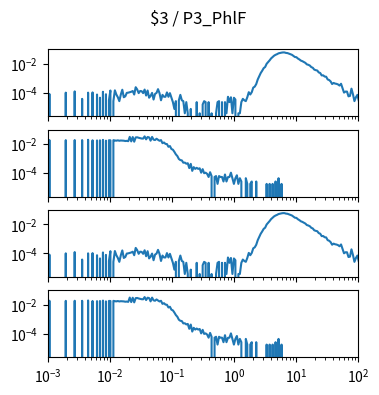

Python code for this plot: (Note: this script raises an exception after producing the figure.)
import matplotlib.pyplot as plt
import numpy as np

num_plots = 4

fig, ax = plt.subplots(num_plots, 1, sharex=True, sharey=True)
fig.set_size_inches(4, 1*num_plots)

fig.suptitle("$3 / P3_PhlF")

for a in ax:
    a.set_xscale('log')
    a.set_yscale('log')
    a.set_xlim(1.000000e-03, 1.000000e+02)

ax[0].plot([1.000000e-03,1.056818e-03,1.116863e-03,1.180321e-03,1.247384e-03,1.318257e-03,1.393157e-03,1.472313e-03,1.555966e-03,1.644372e-03,1.737801e-03,1.836538e-03,1.940886e-03,2.051162e-03,2.167704e-03,2.290868e-03,2.421029e-03,2.558586e-03,2.703958e-03,2.857591e-03,3.019952e-03,3.191538e-03,3.372873e-03,3.564511e-03,3.767038e-03,3.981072e-03,4.207266e-03,4.446313e-03,4.698941e-03,4.965923e-03,5.248075e-03,5.546257e-03,5.861382e-03,6.194411e-03,6.546362e-03,6.918310e-03,7.311391e-03,7.726806e-03,8.165824e-03,8.629785e-03,9.120108e-03,9.638290e-03,1.018591e-02,1.076465e-02,1.137627e-02,1.202264e-02,1.270574e-02,1.342765e-02,1.419058e-02,1.499685e-02,1.584893e-02,1.674943e-02,1.770109e-02,1.870682e-02,1.976970e-02,2.089296e-02,2.208005e-02,2.333458e-02,2.466039e-02,2.606154e-02,2.754229e-02,2.910717e-02,3.076097e-02,3.250873e-02,3.435579e-02,3.630781e-02,3.837072e-02,4.055085e-02,4.285485e-02,4.528976e-02,4.786301e-02,5.058247e-02,5.345644e-02,5.649370e-02,5.970353e-02,6.309573e-02,6.668068e-02,7.046931e-02,7.447320e-02,7.870458e-02,8.317638e-02,8.790225e-02,9.289664e-02,9.817479e-02,1.037528e-01,1.096478e-01,1.158777e-01,1.224616e-01,1.294196e-01,1.367729e-01,1.445440e-01,1.527566e-01,1.614359e-01,1.706082e-01,1.803018e-01,1.905461e-01,2.013724e-01,2.128139e-01,2.249055e-01,2.376840e-01,2.511886e-01,2.654606e-01,2.805434e-01,2.964831e-01,3.133286e-01,3.311311e-01,3.499452e-01,3.698282e-01,3.908409e-01,4.130475e-01,4.365158e-01,4.613176e-01,4.875285e-01,5.152286e-01,5.445027e-01,5.754399e-01,6.081350e-01,6.426877e-01,6.792036e-01,7.177943e-01,7.585776e-01,8.016781e-01,8.472274e-01,8.953648e-01,9.462372e-01,1.000000e+00,1.056818e+00,1.116863e+00,1.180321e+00,1.247384e+00,1.318257e+00,1.393157e+00,1.472313e+00,1.555966e+00,1.644372e+00,1.737801e+00,1.836538e+00,1.940886e+00,2.051162e+00,2.167704e+00,2.290868e+00,2.421029e+00,2.558586e+00,2.703958e+00,2.857591e+00,3.019952e+00,3.191538e+00,3.372873e+00,3.564511e+00,3.767038e+00,3.981072e+00,4.207266e+00,4.446313e+00,4.698941e+00,4.965923e+00,5.248075e+00,5.546257e+00,5.861382e+00,6.194411e+00,6.546362e+00,6.918310e+00,7.311391e+00,7.726806e+00,8.165824e+00,8.629785e+00,9.120108e+00,9.638290e+00,1.018591e+01,1.076465e+01,1.137627e+01,1.202264e+01,1.270574e+01,1.342765e+01,1.419058e+01,1.499685e+01,1.584893e+01,1.674943e+01,1.770109e+01,1.870682e+01,1.976970e+01,2.089296e+01,2.208005e+01,2.333458e+01,2.466039e+01,2.606154e+01,2.754229e+01,2.910717e+01,3.076097e+01,3.250873e+01,3.435579e+01,3.630781e+01,3.837072e+01,4.055085e+01,4.285485e+01,4.528976e+01,4.786301e+01,5.058247e+01,5.345644e+01,5.649370e+01,5.970353e+01,6.309573e+01,6.668068e+01,7.046931e+01,7.447320e+01,7.870458e+01,8.317638e+01,8.790225e+01,9.289664e+01,9.817479e+01,1.037528e+02,1.096478e+02,1.158777e+02,1.224616e+02,1.294196e+02,1.367729e+02,1.445440e+02,1.527566e+02,1.614359e+02,1.706082e+02,1.803018e+02,1.905461e+02,2.013724e+02,2.128139e+02,2.249055e+02,2.376840e+02,2.511886e+02,2.654606e+02,2.805434e+02,2.964831e+02,3.133286e+02,3.311311e+02,3.499452e+02,3.698282e+02,3.908409e+02,4.130475e+02,4.365158e+02,4.613176e+02,4.875285e+02,5.152286e+02,5.445027e+02,5.754399e+02,6.081350e+02,6.426877e+02,6.792036e+02,7.177943e+02,7.585776e+02,8.016781e+02,8.472274e+02,8.953648e+02,9.462372e+02,], [0.000000e+00,8.019013e-05,0.000000e+00,0.000000e+00,0.000000e+00,0.000000e+00,0.000000e+00,0.000000e+00,0.000000e+00,0.000000e+00,0.000000e+00,0.000000e+00,9.829742e-05,0.000000e+00,0.000000e+00,0.000000e+00,0.000000e+00,0.000000e+00,1.201002e-04,0.000000e+00,0.000000e+00,0.000000e+00,0.000000e+00,3.658462e-05,0.000000e+00,0.000000e+00,0.000000e+00,9.829742e-05,0.000000e+00,0.000000e+00,1.019929e-04,0.000000e+00,0.000000e+00,7.279920e-05,0.000000e+00,4.397555e-05,0.000000e+00,1.130793e-04,0.000000e+00,7.649467e-05,0.000000e+00,2.919369e-05,1.382075e-04,0.000000e+00,2.549822e-05,1.419029e-04,7.279920e-05,4.730098e-05,2.549822e-05,7.279920e-05,1.563148e-04,4.730098e-05,5.469191e-05,9.460196e-05,9.829742e-05,1.056884e-04,1.127092e-04,1.274911e-04,7.279920e-05,2.328094e-04,1.637057e-04,9.127653e-05,1.274911e-04,1.237956e-04,9.090649e-05,1.603803e-04,6.208284e-05,1.382075e-04,4.397555e-05,5.838738e-05,9.460196e-05,3.288915e-05,8.019013e-05,9.460196e-05,1.710966e-04,9.090649e-05,2.919369e-05,6.910374e-05,5.099644e-05,5.099644e-05,1.019929e-04,5.099644e-05,9.090649e-05,4.360551e-05,2.180276e-05,7.390932e-06,2.549822e-05,0.000000e+00,2.919369e-05,6.910374e-05,2.919369e-05,2.549822e-05,3.695466e-06,2.180276e-05,3.695466e-06,0.000000e+00,7.390932e-06,0.000000e+00,0.000000e+00,0.000000e+00,2.180276e-05,0.000000e+00,3.695466e-06,0.000000e+00,1.478186e-05,2.549822e-05,2.180276e-05,0.000000e+00,2.180276e-05,0.000000e+00,3.695466e-06,0.000000e+00,0.000000e+00,3.695466e-06,2.180276e-05,2.549822e-05,0.000000e+00,2.180276e-05,0.000000e+00,2.180276e-05,3.695466e-06,5.099644e-05,2.180276e-05,4.730098e-05,3.695466e-06,4.360551e-05,3.288915e-05,0.000000e+00,3.695466e-06,3.695466e-06,2.180276e-05,3.658462e-05,2.919369e-05,2.549822e-05,4.730098e-05,1.056884e-04,7.316924e-05,1.056884e-04,2.187676e-04,2.557223e-04,3.835835e-04,7.922951e-04,1.294869e-03,2.201718e-03,3.182477e-03,4.801432e-03,5.821366e-03,9.656450e-03,1.263420e-02,1.664999e-02,2.275405e-02,2.790543e-02,3.491190e-02,4.020186e-02,4.446968e-02,5.087969e-02,5.396092e-02,5.667888e-02,5.874792e-02,5.841976e-02,5.424361e-02,5.289478e-02,4.835868e-02,4.413963e-02,4.022067e-02,3.356416e-02,2.835550e-02,2.750851e-02,2.221339e-02,1.924746e-02,1.600439e-02,1.460272e-02,1.275429e-02,1.120037e-02,8.842342e-03,8.200081e-03,7.318360e-03,5.711232e-03,5.118857e-03,3.829539e-03,3.507668e-03,3.317354e-03,2.450785e-03,2.232017e-03,1.519547e-03,1.543565e-03,1.267150e-03,1.234631e-03,8.015313e-04,7.283621e-04,5.857190e-04,3.865388e-04,4.589680e-04,4.153625e-04,3.968852e-04,3.606706e-04,3.026532e-04,4.039061e-04,2.006604e-04,9.866746e-05,1.167748e-04,1.164047e-04,5.469191e-05,5.838738e-05,1.855084e-04,7.649467e-05,2.549822e-05,4.730098e-05,6.910374e-05,2.549822e-05,4.360551e-05,0.000000e+00,0.000000e+00,2.549822e-05,2.180276e-05,3.695466e-06,0.000000e+00,0.000000e+00,0.000000e+00,3.695466e-06,2.180276e-05,0.000000e+00,0.000000e+00,2.180276e-05,0.000000e+00,0.000000e+00,0.000000e+00,0.000000e+00,0.000000e+00,0.000000e+00,0.000000e+00,0.000000e+00,0.000000e+00,0.000000e+00,0.000000e+00,0.000000e+00,0.000000e+00,0.000000e+00,0.000000e+00,0.000000e+00,0.000000e+00,0.000000e+00,0.000000e+00,0.000000e+00,0.000000e+00,0.000000e+00,0.000000e+00,0.000000e+00,0.000000e+00,0.000000e+00,])
ax[1].plot([1.000000e-03,1.056818e-03,1.116863e-03,1.180321e-03,1.247384e-03,1.318257e-03,1.393157e-03,1.472313e-03,1.555966e-03,1.644372e-03,1.737801e-03,1.836538e-03,1.940886e-03,2.051162e-03,2.167704e-03,2.290868e-03,2.421029e-03,2.558586e-03,2.703958e-03,2.857591e-03,3.019952e-03,3.191538e-03,3.372873e-03,3.564511e-03,3.767038e-03,3.981072e-03,4.207266e-03,4.446313e-03,4.698941e-03,4.965923e-03,5.248075e-03,5.546257e-03,5.861382e-03,6.194411e-03,6.546362e-03,6.918310e-03,7.311391e-03,7.726806e-03,8.165824e-03,8.629785e-03,9.120108e-03,9.638290e-03,1.018591e-02,1.076465e-02,1.137627e-02,1.202264e-02,1.270574e-02,1.342765e-02,1.419058e-02,1.499685e-02,1.584893e-02,1.674943e-02,1.770109e-02,1.870682e-02,1.976970e-02,2.089296e-02,2.208005e-02,2.333458e-02,2.466039e-02,2.606154e-02,2.754229e-02,2.910717e-02,3.076097e-02,3.250873e-02,3.435579e-02,3.630781e-02,3.837072e-02,4.055085e-02,4.285485e-02,4.528976e-02,4.786301e-02,5.058247e-02,5.345644e-02,5.649370e-02,5.970353e-02,6.309573e-02,6.668068e-02,7.046931e-02,7.447320e-02,7.870458e-02,8.317638e-02,8.790225e-02,9.289664e-02,9.817479e-02,1.037528e-01,1.096478e-01,1.158777e-01,1.224616e-01,1.294196e-01,1.367729e-01,1.445440e-01,1.527566e-01,1.614359e-01,1.706082e-01,1.803018e-01,1.905461e-01,2.013724e-01,2.128139e-01,2.249055e-01,2.376840e-01,2.511886e-01,2.654606e-01,2.805434e-01,2.964831e-01,3.133286e-01,3.311311e-01,3.499452e-01,3.698282e-01,3.908409e-01,4.130475e-01,4.365158e-01,4.613176e-01,4.875285e-01,5.152286e-01,5.445027e-01,5.754399e-01,6.081350e-01,6.426877e-01,6.792036e-01,7.177943e-01,7.585776e-01,8.016781e-01,8.472274e-01,8.953648e-01,9.462372e-01,1.000000e+00,1.056818e+00,1.116863e+00,1.180321e+00,1.247384e+00,1.318257e+00,1.393157e+00,1.472313e+00,1.555966e+00,1.644372e+00,1.737801e+00,1.836538e+00,1.940886e+00,2.051162e+00,2.167704e+00,2.290868e+00,2.421029e+00,2.558586e+00,2.703958e+00,2.857591e+00,3.019952e+00,3.191538e+00,3.372873e+00,3.564511e+00,3.767038e+00,3.981072e+00,4.207266e+00,4.446313e+00,4.698941e+00,4.965923e+00,5.248075e+00,5.546257e+00,5.861382e+00,6.194411e+00,6.546362e+00,6.918310e+00,7.311391e+00,7.726806e+00,8.165824e+00,8.629785e+00,9.120108e+00,9.638290e+00,1.018591e+01,1.076465e+01,1.137627e+01,1.202264e+01,1.270574e+01,1.342765e+01,1.419058e+01,1.499685e+01,1.584893e+01,1.674943e+01,1.770109e+01,1.870682e+01,1.976970e+01,2.089296e+01,2.208005e+01,2.333458e+01,2.466039e+01,2.606154e+01,2.754229e+01,2.910717e+01,3.076097e+01,3.250873e+01,3.435579e+01,3.630781e+01,3.837072e+01,4.055085e+01,4.285485e+01,4.528976e+01,4.786301e+01,5.058247e+01,5.345644e+01,5.649370e+01,5.970353e+01,6.309573e+01,6.668068e+01,7.046931e+01,7.447320e+01,7.870458e+01,8.317638e+01,8.790225e+01,9.289664e+01,9.817479e+01,1.037528e+02,1.096478e+02,1.158777e+02,1.224616e+02,1.294196e+02,1.367729e+02,1.445440e+02,1.527566e+02,1.614359e+02,1.706082e+02,1.803018e+02,1.905461e+02,2.013724e+02,2.128139e+02,2.249055e+02,2.376840e+02,2.511886e+02,2.654606e+02,2.805434e+02,2.964831e+02,3.133286e+02,3.311311e+02,3.499452e+02,3.698282e+02,3.908409e+02,4.130475e+02,4.365158e+02,4.613176e+02,4.875285e+02,5.152286e+02,5.445027e+02,5.754399e+02,6.081350e+02,6.426877e+02,6.792036e+02,7.177943e+02,7.585776e+02,8.016781e+02,8.472274e+02,8.953648e+02,9.462372e+02,], [0.000000e+00,1.852473e-02,0.000000e+00,0.000000e+00,0.000000e+00,0.000000e+00,0.000000e+00,0.000000e+00,0.000000e+00,0.000000e+00,0.000000e+00,0.000000e+00,1.817736e-02,0.000000e+00,0.000000e+00,0.000000e+00,0.000000e+00,0.000000e+00,1.844050e-02,0.000000e+00,0.000000e+00,0.000000e+00,0.000000e+00,1.829425e-02,0.000000e+00,0.000000e+00,0.000000e+00,1.927162e-02,0.000000e+00,0.000000e+00,1.781202e-02,0.000000e+00,0.000000e+00,1.738132e-02,0.000000e+00,1.775896e-02,0.000000e+00,1.891286e-02,0.000000e+00,1.669079e-02,0.000000e+00,1.792231e-02,1.778654e-02,0.000000e+00,1.823793e-02,1.714725e-02,1.673724e-02,1.762799e-02,1.652893e-02,1.718829e-02,1.698928e-02,1.664194e-02,1.584529e-02,1.621005e-02,1.547694e-02,3.066704e-02,1.491705e-02,2.982753e-02,1.423312e-02,2.802687e-02,2.858763e-02,2.648034e-02,2.506149e-02,2.353384e-02,2.331327e-02,3.305187e-02,2.066529e-02,2.984673e-02,2.834038e-02,1.672675e-02,3.039911e-02,1.966694e-02,1.852382e-02,2.279115e-02,1.918260e-02,1.651394e-02,1.831613e-02,1.125036e-02,1.254484e-02,1.003383e-02,9.736210e-03,6.330270e-03,7.114617e-03,4.465443e-03,3.985900e-03,2.826598e-03,1.895093e-03,1.449118e-03,9.093323e-04,7.645693e-04,7.310005e-04,5.050193e-04,5.155072e-04,4.285914e-04,4.633577e-04,2.142957e-04,4.193010e-04,1.378678e-04,2.490620e-04,1.888197e-04,2.235861e-04,1.888197e-04,2.074005e-04,1.031014e-04,1.807269e-04,9.500864e-05,1.031014e-04,8.571828e-05,5.214950e-05,1.111943e-04,6.024231e-05,0.000000e+00,5.214950e-05,6.024231e-05,1.738317e-05,6.024231e-05,5.214950e-05,5.214950e-05,2.547597e-05,7.762548e-05,2.547597e-05,5.095194e-05,5.214950e-05,1.031014e-04,4.285914e-05,1.738317e-05,4.285914e-05,6.833511e-05,1.738317e-05,4.285914e-05,2.547597e-05,0.000000e+00,0.000000e+00,4.285914e-05,1.738317e-05,0.000000e+00,1.738317e-05,2.547597e-05,0.000000e+00,0.000000e+00,2.547597e-05,0.000000e+00,0.000000e+00,0.000000e+00,0.000000e+00,0.000000e+00,0.000000e+00,1.738317e-05,0.000000e+00,1.738317e-05,0.000000e+00,1.738317e-05,0.000000e+00,2.547597e-05,0.000000e+00,4.285914e-05,0.000000e+00,1.738317e-05,0.000000e+00,0.000000e+00,0.000000e+00,0.000000e+00,0.000000e+00,0.000000e+00,0.000000e+00,0.000000e+00,0.000000e+00,0.000000e+00,0.000000e+00,0.000000e+00,0.000000e+00,0.000000e+00,0.000000e+00,0.000000e+00,0.000000e+00,0.000000e+00,0.000000e+00,0.000000e+00,0.000000e+00,0.000000e+00,0.000000e+00,0.000000e+00,0.000000e+00,0.000000e+00,0.000000e+00,0.000000e+00,0.000000e+00,0.000000e+00,0.000000e+00,0.000000e+00,0.000000e+00,0.000000e+00,0.000000e+00,0.000000e+00,0.000000e+00,0.000000e+00,0.000000e+00,0.000000e+00,0.000000e+00,0.000000e+00,0.000000e+00,0.000000e+00,0.000000e+00,0.000000e+00,0.000000e+00,0.000000e+00,0.000000e+00,0.000000e+00,0.000000e+00,0.000000e+00,0.000000e+00,0.000000e+00,0.000000e+00,0.000000e+00,0.000000e+00,0.000000e+00,0.000000e+00,0.000000e+00,0.000000e+00,0.000000e+00,0.000000e+00,0.000000e+00,0.000000e+00,0.000000e+00,0.000000e+00,0.000000e+00,0.000000e+00,0.000000e+00,0.000000e+00,0.000000e+00,0.000000e+00,0.000000e+00,0.000000e+00,0.000000e+00,0.000000e+00,0.000000e+00,0.000000e+00,0.000000e+00,0.000000e+00,0.000000e+00,0.000000e+00,0.000000e+00,0.000000e+00,0.000000e+00,0.000000e+00,0.000000e+00,0.000000e+00,0.000000e+00,0.000000e+00,0.000000e+00,])
ax[2].plot([1.000000e-03,1.056818e-03,1.116863e-03,1.180321e-03,1.247384e-03,1.318257e-03,1.393157e-03,1.472313e-03,1.555966e-03,1.644372e-03,1.737801e-03,1.836538e-03,1.940886e-03,2.051162e-03,2.167704e-03,2.290868e-03,2.421029e-03,2.558586e-03,2.703958e-03,2.857591e-03,3.019952e-03,3.191538e-03,3.372873e-03,3.564511e-03,3.767038e-03,3.981072e-03,4.207266e-03,4.446313e-03,4.698941e-03,4.965923e-03,5.248075e-03,5.546257e-03,5.861382e-03,6.194411e-03,6.546362e-03,6.918310e-03,7.311391e-03,7.726806e-03,8.165824e-03,8.629785e-03,9.120108e-03,9.638290e-03,1.018591e-02,1.076465e-02,1.137627e-02,1.202264e-02,1.270574e-02,1.342765e-02,1.419058e-02,1.499685e-02,1.584893e-02,1.674943e-02,1.770109e-02,1.870682e-02,1.976970e-02,2.089296e-02,2.208005e-02,2.333458e-02,2.466039e-02,2.606154e-02,2.754229e-02,2.910717e-02,3.076097e-02,3.250873e-02,3.435579e-02,3.630781e-02,3.837072e-02,4.055085e-02,4.285485e-02,4.528976e-02,4.786301e-02,5.058247e-02,5.345644e-02,5.649370e-02,5.970353e-02,6.309573e-02,6.668068e-02,7.046931e-02,7.447320e-02,7.870458e-02,8.317638e-02,8.790225e-02,9.289664e-02,9.817479e-02,1.037528e-01,1.096478e-01,1.158777e-01,1.224616e-01,1.294196e-01,1.367729e-01,1.445440e-01,1.527566e-01,1.614359e-01,1.706082e-01,1.803018e-01,1.905461e-01,2.013724e-01,2.128139e-01,2.249055e-01,2.376840e-01,2.511886e-01,2.654606e-01,2.805434e-01,2.964831e-01,3.133286e-01,3.311311e-01,3.499452e-01,3.698282e-01,3.908409e-01,4.130475e-01,4.365158e-01,4.613176e-01,4.875285e-01,5.152286e-01,5.445027e-01,5.754399e-01,6.081350e-01,6.426877e-01,6.792036e-01,7.177943e-01,7.585776e-01,8.016781e-01,8.472274e-01,8.953648e-01,9.462372e-01,1.000000e+00,1.056818e+00,1.116863e+00,1.180321e+00,1.247384e+00,1.318257e+00,1.393157e+00,1.472313e+00,1.555966e+00,1.644372e+00,1.737801e+00,1.836538e+00,1.940886e+00,2.051162e+00,2.167704e+00,2.290868e+00,2.421029e+00,2.558586e+00,2.703958e+00,2.857591e+00,3.019952e+00,3.191538e+00,3.372873e+00,3.564511e+00,3.767038e+00,3.981072e+00,4.207266e+00,4.446313e+00,4.698941e+00,4.965923e+00,5.248075e+00,5.546257e+00,5.861382e+00,6.194411e+00,6.546362e+00,6.918310e+00,7.311391e+00,7.726806e+00,8.165824e+00,8.629785e+00,9.120108e+00,9.638290e+00,1.018591e+01,1.076465e+01,1.137627e+01,1.202264e+01,1.270574e+01,1.342765e+01,1.419058e+01,1.499685e+01,1.584893e+01,1.674943e+01,1.770109e+01,1.870682e+01,1.976970e+01,2.089296e+01,2.208005e+01,2.333458e+01,2.466039e+01,2.606154e+01,2.754229e+01,2.910717e+01,3.076097e+01,3.250873e+01,3.435579e+01,3.630781e+01,3.837072e+01,4.055085e+01,4.285485e+01,4.528976e+01,4.786301e+01,5.058247e+01,5.345644e+01,5.649370e+01,5.970353e+01,6.309573e+01,6.668068e+01,7.046931e+01,7.447320e+01,7.870458e+01,8.317638e+01,8.790225e+01,9.289664e+01,9.817479e+01,1.037528e+02,1.096478e+02,1.158777e+02,1.224616e+02,1.294196e+02,1.367729e+02,1.445440e+02,1.527566e+02,1.614359e+02,1.706082e+02,1.803018e+02,1.905461e+02,2.013724e+02,2.128139e+02,2.249055e+02,2.376840e+02,2.511886e+02,2.654606e+02,2.805434e+02,2.964831e+02,3.133286e+02,3.311311e+02,3.499452e+02,3.698282e+02,3.908409e+02,4.130475e+02,4.365158e+02,4.613176e+02,4.875285e+02,5.152286e+02,5.445027e+02,5.754399e+02,6.081350e+02,6.426877e+02,6.792036e+02,7.177943e+02,7.585776e+02,8.016781e+02,8.472274e+02,8.953648e+02,9.462372e+02,], [0.000000e+00,8.019013e-05,0.000000e+00,0.000000e+00,0.000000e+00,0.000000e+00,0.000000e+00,0.000000e+00,0.000000e+00,0.000000e+00,0.000000e+00,0.000000e+00,9.829742e-05,0.000000e+00,0.000000e+00,0.000000e+00,0.000000e+00,0.000000e+00,1.201002e-04,0.000000e+00,0.000000e+00,0.000000e+00,0.000000e+00,3.658462e-05,0.000000e+00,0.000000e+00,0.000000e+00,9.829742e-05,0.000000e+00,0.000000e+00,1.019929e-04,0.000000e+00,0.000000e+00,7.279920e-05,0.000000e+00,4.397555e-05,0.000000e+00,1.130793e-04,0.000000e+00,7.649467e-05,0.000000e+00,2.919369e-05,1.382075e-04,0.000000e+00,2.549822e-05,1.419029e-04,7.279920e-05,4.730098e-05,2.549822e-05,7.279920e-05,1.563148e-04,4.730098e-05,5.469191e-05,9.460196e-05,9.829742e-05,1.056884e-04,1.127092e-04,1.274911e-04,7.279920e-05,2.328094e-04,1.637057e-04,9.127653e-05,1.274911e-04,1.237956e-04,9.090649e-05,1.603803e-04,6.208284e-05,1.382075e-04,4.397555e-05,5.838738e-05,9.460196e-05,3.288915e-05,8.019013e-05,9.460196e-05,1.710966e-04,9.090649e-05,2.919369e-05,6.910374e-05,5.099644e-05,5.099644e-05,1.019929e-04,5.099644e-05,9.090649e-05,4.360551e-05,2.180276e-05,7.390932e-06,2.549822e-05,0.000000e+00,2.919369e-05,6.910374e-05,2.919369e-05,2.549822e-05,3.695466e-06,2.180276e-05,3.695466e-06,0.000000e+00,7.390932e-06,0.000000e+00,0.000000e+00,0.000000e+00,2.180276e-05,0.000000e+00,3.695466e-06,0.000000e+00,1.478186e-05,2.549822e-05,2.180276e-05,0.000000e+00,2.180276e-05,0.000000e+00,3.695466e-06,0.000000e+00,0.000000e+00,3.695466e-06,2.180276e-05,2.549822e-05,0.000000e+00,2.180276e-05,0.000000e+00,2.180276e-05,3.695466e-06,5.099644e-05,2.180276e-05,4.730098e-05,3.695466e-06,4.360551e-05,3.288915e-05,0.000000e+00,3.695466e-06,3.695466e-06,2.180276e-05,3.658462e-05,2.919369e-05,2.549822e-05,4.730098e-05,1.056884e-04,7.316924e-05,1.056884e-04,2.187676e-04,2.557223e-04,3.835835e-04,7.922951e-04,1.294869e-03,2.201718e-03,3.182477e-03,4.801432e-03,5.821366e-03,9.656450e-03,1.263420e-02,1.664999e-02,2.275405e-02,2.790543e-02,3.491190e-02,4.020186e-02,4.446968e-02,5.087969e-02,5.396092e-02,5.667888e-02,5.874792e-02,5.841976e-02,5.424361e-02,5.289478e-02,4.835868e-02,4.413963e-02,4.022067e-02,3.356416e-02,2.835550e-02,2.750851e-02,2.221339e-02,1.924746e-02,1.600439e-02,1.460272e-02,1.275429e-02,1.120037e-02,8.842342e-03,8.200081e-03,7.318360e-03,5.711232e-03,5.118857e-03,3.829539e-03,3.507668e-03,3.317354e-03,2.450785e-03,2.232017e-03,1.519547e-03,1.543565e-03,1.267150e-03,1.234631e-03,8.015313e-04,7.283621e-04,5.857190e-04,3.865388e-04,4.589680e-04,4.153625e-04,3.968852e-04,3.606706e-04,3.026532e-04,4.039061e-04,2.006604e-04,9.866746e-05,1.167748e-04,1.164047e-04,5.469191e-05,5.838738e-05,1.855084e-04,7.649467e-05,2.549822e-05,4.730098e-05,6.910374e-05,2.549822e-05,4.360551e-05,0.000000e+00,0.000000e+00,2.549822e-05,2.180276e-05,3.695466e-06,0.000000e+00,0.000000e+00,0.000000e+00,3.695466e-06,2.180276e-05,0.000000e+00,0.000000e+00,2.180276e-05,0.000000e+00,0.000000e+00,0.000000e+00,0.000000e+00,0.000000e+00,0.000000e+00,0.000000e+00,0.000000e+00,0.000000e+00,0.000000e+00,0.000000e+00,0.000000e+00,0.000000e+00,0.000000e+00,0.000000e+00,0.000000e+00,0.000000e+00,0.000000e+00,0.000000e+00,0.000000e+00,0.000000e+00,0.000000e+00,0.000000e+00,0.000000e+00,0.000000e+00,0.000000e+00,])
ax[3].plot([1.000000e-03,1.056818e-03,1.116863e-03,1.180321e-03,1.247384e-03,1.318257e-03,1.393157e-03,1.472313e-03,1.555966e-03,1.644372e-03,1.737801e-03,1.836538e-03,1.940886e-03,2.051162e-03,2.167704e-03,2.290868e-03,2.421029e-03,2.558586e-03,2.703958e-03,2.857591e-03,3.019952e-03,3.191538e-03,3.372873e-03,3.564511e-03,3.767038e-03,3.981072e-03,4.207266e-03,4.446313e-03,4.698941e-03,4.965923e-03,5.248075e-03,5.546257e-03,5.861382e-03,6.194411e-03,6.546362e-03,6.918310e-03,7.311391e-03,7.726806e-03,8.165824e-03,8.629785e-03,9.120108e-03,9.638290e-03,1.018591e-02,1.076465e-02,1.137627e-02,1.202264e-02,1.270574e-02,1.342765e-02,1.419058e-02,1.499685e-02,1.584893e-02,1.674943e-02,1.770109e-02,1.870682e-02,1.976970e-02,2.089296e-02,2.208005e-02,2.333458e-02,2.466039e-02,2.606154e-02,2.754229e-02,2.910717e-02,3.076097e-02,3.250873e-02,3.435579e-02,3.630781e-02,3.837072e-02,4.055085e-02,4.285485e-02,4.528976e-02,4.786301e-02,5.058247e-02,5.345644e-02,5.649370e-02,5.970353e-02,6.309573e-02,6.668068e-02,7.046931e-02,7.447320e-02,7.870458e-02,8.317638e-02,8.790225e-02,9.289664e-02,9.817479e-02,1.037528e-01,1.096478e-01,1.158777e-01,1.224616e-01,1.294196e-01,1.367729e-01,1.445440e-01,1.527566e-01,1.614359e-01,1.706082e-01,1.803018e-01,1.905461e-01,2.013724e-01,2.128139e-01,2.249055e-01,2.376840e-01,2.511886e-01,2.654606e-01,2.805434e-01,2.964831e-01,3.133286e-01,3.311311e-01,3.499452e-01,3.698282e-01,3.908409e-01,4.130475e-01,4.365158e-01,4.613176e-01,4.875285e-01,5.152286e-01,5.445027e-01,5.754399e-01,6.081350e-01,6.426877e-01,6.792036e-01,7.177943e-01,7.585776e-01,8.016781e-01,8.472274e-01,8.953648e-01,9.462372e-01,1.000000e+00,1.056818e+00,1.116863e+00,1.180321e+00,1.247384e+00,1.318257e+00,1.393157e+00,1.472313e+00,1.555966e+00,1.644372e+00,1.737801e+00,1.836538e+00,1.940886e+00,2.051162e+00,2.167704e+00,2.290868e+00,2.421029e+00,2.558586e+00,2.703958e+00,2.857591e+00,3.019952e+00,3.191538e+00,3.372873e+00,3.564511e+00,3.767038e+00,3.981072e+00,4.207266e+00,4.446313e+00,4.698941e+00,4.965923e+00,5.248075e+00,5.546257e+00,5.861382e+00,6.194411e+00,6.546362e+00,6.918310e+00,7.311391e+00,7.726806e+00,8.165824e+00,8.629785e+00,9.120108e+00,9.638290e+00,1.018591e+01,1.076465e+01,1.137627e+01,1.202264e+01,1.270574e+01,1.342765e+01,1.419058e+01,1.499685e+01,1.584893e+01,1.674943e+01,1.770109e+01,1.870682e+01,1.976970e+01,2.089296e+01,2.208005e+01,2.333458e+01,2.466039e+01,2.606154e+01,2.754229e+01,2.910717e+01,3.076097e+01,3.250873e+01,3.435579e+01,3.630781e+01,3.837072e+01,4.055085e+01,4.285485e+01,4.528976e+01,4.786301e+01,5.058247e+01,5.345644e+01,5.649370e+01,5.970353e+01,6.309573e+01,6.668068e+01,7.046931e+01,7.447320e+01,7.870458e+01,8.317638e+01,8.790225e+01,9.289664e+01,9.817479e+01,1.037528e+02,1.096478e+02,1.158777e+02,1.224616e+02,1.294196e+02,1.367729e+02,1.445440e+02,1.527566e+02,1.614359e+02,1.706082e+02,1.803018e+02,1.905461e+02,2.013724e+02,2.128139e+02,2.249055e+02,2.376840e+02,2.511886e+02,2.654606e+02,2.805434e+02,2.964831e+02,3.133286e+02,3.311311e+02,3.499452e+02,3.698282e+02,3.908409e+02,4.130475e+02,4.365158e+02,4.613176e+02,4.875285e+02,5.152286e+02,5.445027e+02,5.754399e+02,6.081350e+02,6.426877e+02,6.792036e+02,7.177943e+02,7.585776e+02,8.016781e+02,8.472274e+02,8.953648e+02,9.462372e+02,], [0.000000e+00,1.852473e-02,0.000000e+00,0.000000e+00,0.000000e+00,0.000000e+00,0.000000e+00,0.000000e+00,0.000000e+00,0.000000e+00,0.000000e+00,0.000000e+00,1.817736e-02,0.000000e+00,0.000000e+00,0.000000e+00,0.000000e+00,0.000000e+00,1.844050e-02,0.000000e+00,0.000000e+00,0.000000e+00,0.000000e+00,1.829425e-02,0.000000e+00,0.000000e+00,0.000000e+00,1.927162e-02,0.000000e+00,0.000000e+00,1.781202e-02,0.000000e+00,0.000000e+00,1.738132e-02,0.000000e+00,1.775896e-02,0.000000e+00,1.891286e-02,0.000000e+00,1.669079e-02,0.000000e+00,1.792231e-02,1.778654e-02,0.000000e+00,1.823793e-02,1.714725e-02,1.673724e-02,1.762799e-02,1.652893e-02,1.718829e-02,1.698928e-02,1.664194e-02,1.584529e-02,1.621005e-02,1.547694e-02,3.066704e-02,1.491705e-02,2.982753e-02,1.423312e-02,2.802687e-02,2.858763e-02,2.648034e-02,2.506149e-02,2.353384e-02,2.331327e-02,3.305187e-02,2.066529e-02,2.984673e-02,2.834038e-02,1.672675e-02,3.039911e-02,1.966694e-02,1.852382e-02,2.279115e-02,1.918260e-02,1.651394e-02,1.831613e-02,1.125036e-02,1.254484e-02,1.003383e-02,9.736210e-03,6.330270e-03,7.114617e-03,4.465443e-03,3.985900e-03,2.826598e-03,1.895093e-03,1.449118e-03,9.093323e-04,7.645693e-04,7.310005e-04,5.050193e-04,5.155072e-04,4.285914e-04,4.633577e-04,2.142957e-04,4.193010e-04,1.378678e-04,2.490620e-04,1.888197e-04,2.235861e-04,1.888197e-04,2.074005e-04,1.031014e-04,1.807269e-04,9.500864e-05,1.031014e-04,8.571828e-05,5.214950e-05,1.111943e-04,6.024231e-05,0.000000e+00,5.214950e-05,6.024231e-05,1.738317e-05,6.024231e-05,5.214950e-05,5.214950e-05,2.547597e-05,7.762548e-05,2.547597e-05,5.095194e-05,5.214950e-05,1.031014e-04,4.285914e-05,1.738317e-05,4.285914e-05,6.833511e-05,1.738317e-05,4.285914e-05,2.547597e-05,0.000000e+00,0.000000e+00,4.285914e-05,1.738317e-05,0.000000e+00,1.738317e-05,2.547597e-05,0.000000e+00,0.000000e+00,2.547597e-05,0.000000e+00,0.000000e+00,0.000000e+00,0.000000e+00,0.000000e+00,0.000000e+00,1.738317e-05,0.000000e+00,1.738317e-05,0.000000e+00,1.738317e-05,0.000000e+00,2.547597e-05,0.000000e+00,4.285914e-05,0.000000e+00,1.738317e-05,0.000000e+00,0.000000e+00,0.000000e+00,0.000000e+00,0.000000e+00,0.000000e+00,0.000000e+00,0.000000e+00,0.000000e+00,0.000000e+00,0.000000e+00,0.000000e+00,0.000000e+00,0.000000e+00,0.000000e+00,0.000000e+00,0.000000e+00,0.000000e+00,0.000000e+00,0.000000e+00,0.000000e+00,0.000000e+00,0.000000e+00,0.000000e+00,0.000000e+00,0.000000e+00,0.000000e+00,0.000000e+00,0.000000e+00,0.000000e+00,0.000000e+00,0.000000e+00,0.000000e+00,0.000000e+00,0.000000e+00,0.000000e+00,0.000000e+00,0.000000e+00,0.000000e+00,0.000000e+00,0.000000e+00,0.000000e+00,0.000000e+00,0.000000e+00,0.000000e+00,0.000000e+00,0.000000e+00,0.000000e+00,0.000000e+00,0.000000e+00,0.000000e+00,0.000000e+00,0.000000e+00,0.000000e+00,0.000000e+00,0.000000e+00,0.000000e+00,0.000000e+00,0.000000e+00,0.000000e+00,0.000000e+00,0.000000e+00,0.000000e+00,0.000000e+00,0.000000e+00,0.000000e+00,0.000000e+00,0.000000e+00,0.000000e+00,0.000000e+00,0.000000e+00,0.000000e+00,0.000000e+00,0.000000e+00,0.000000e+00,0.000000e+00,0.000000e+00,0.000000e+00,0.000000e+00,0.000000e+00,0.000000e+00,0.000000e+00,0.000000e+00,0.000000e+00,0.000000e+00,0.000000e+00,0.000000e+00,0.000000e+00,0.000000e+00,0.000000e+00,0.000000e+00,0.000000e+00,])


plt.savefig("/root/output/cytometry_plot_$3_P3_PhlF.png", bbox_inches='tight')
